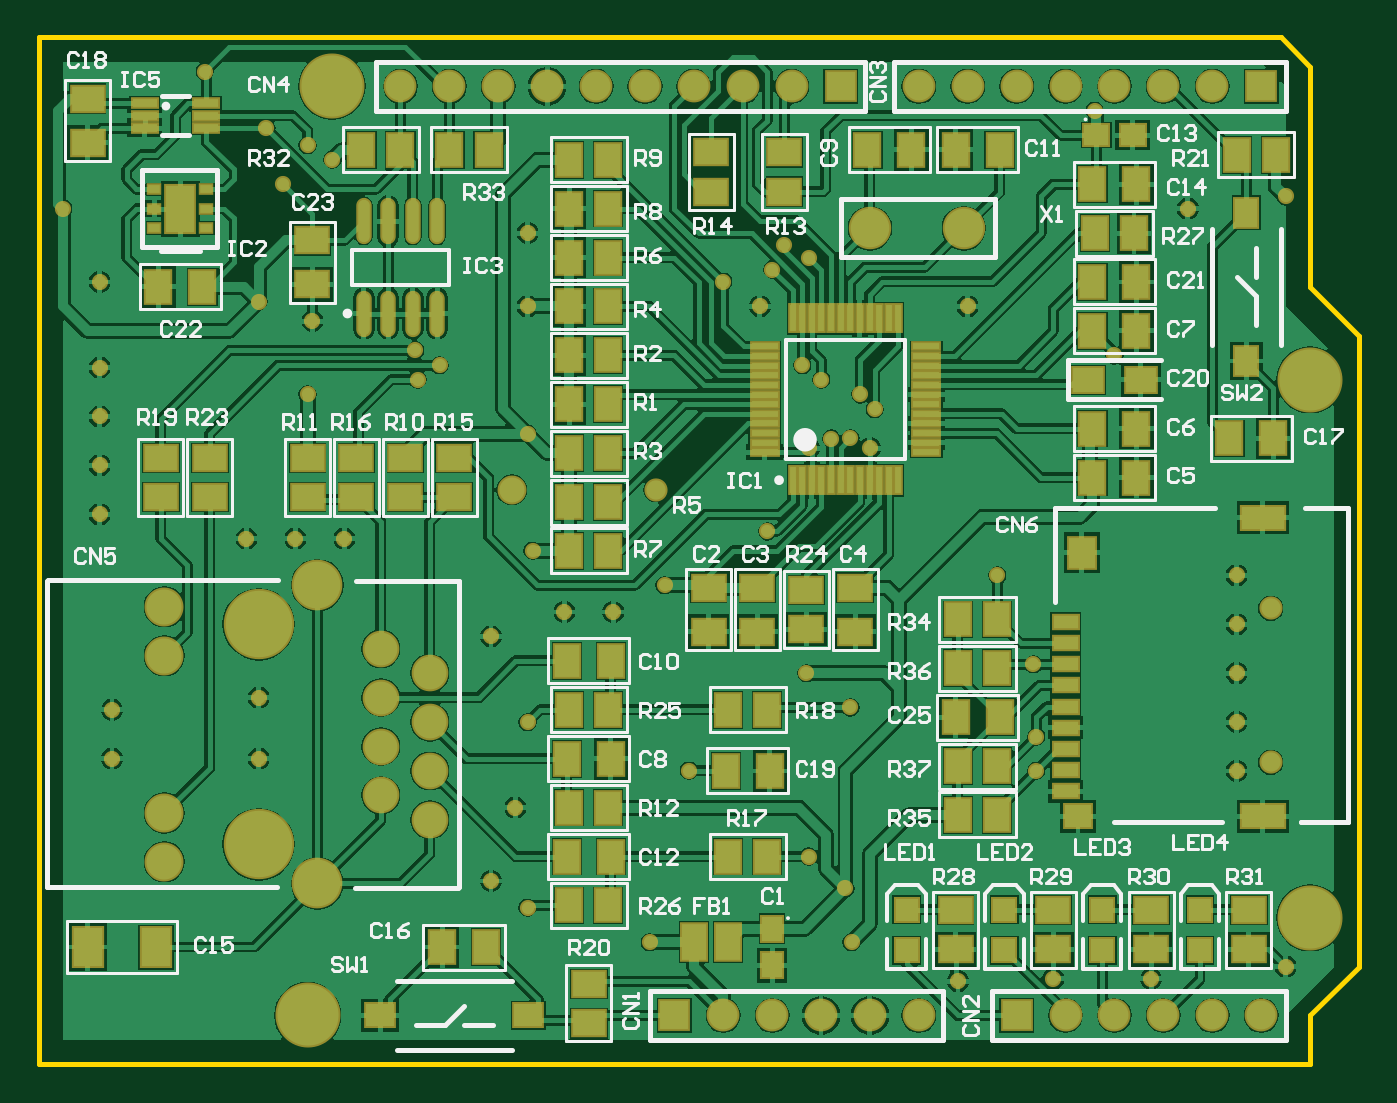
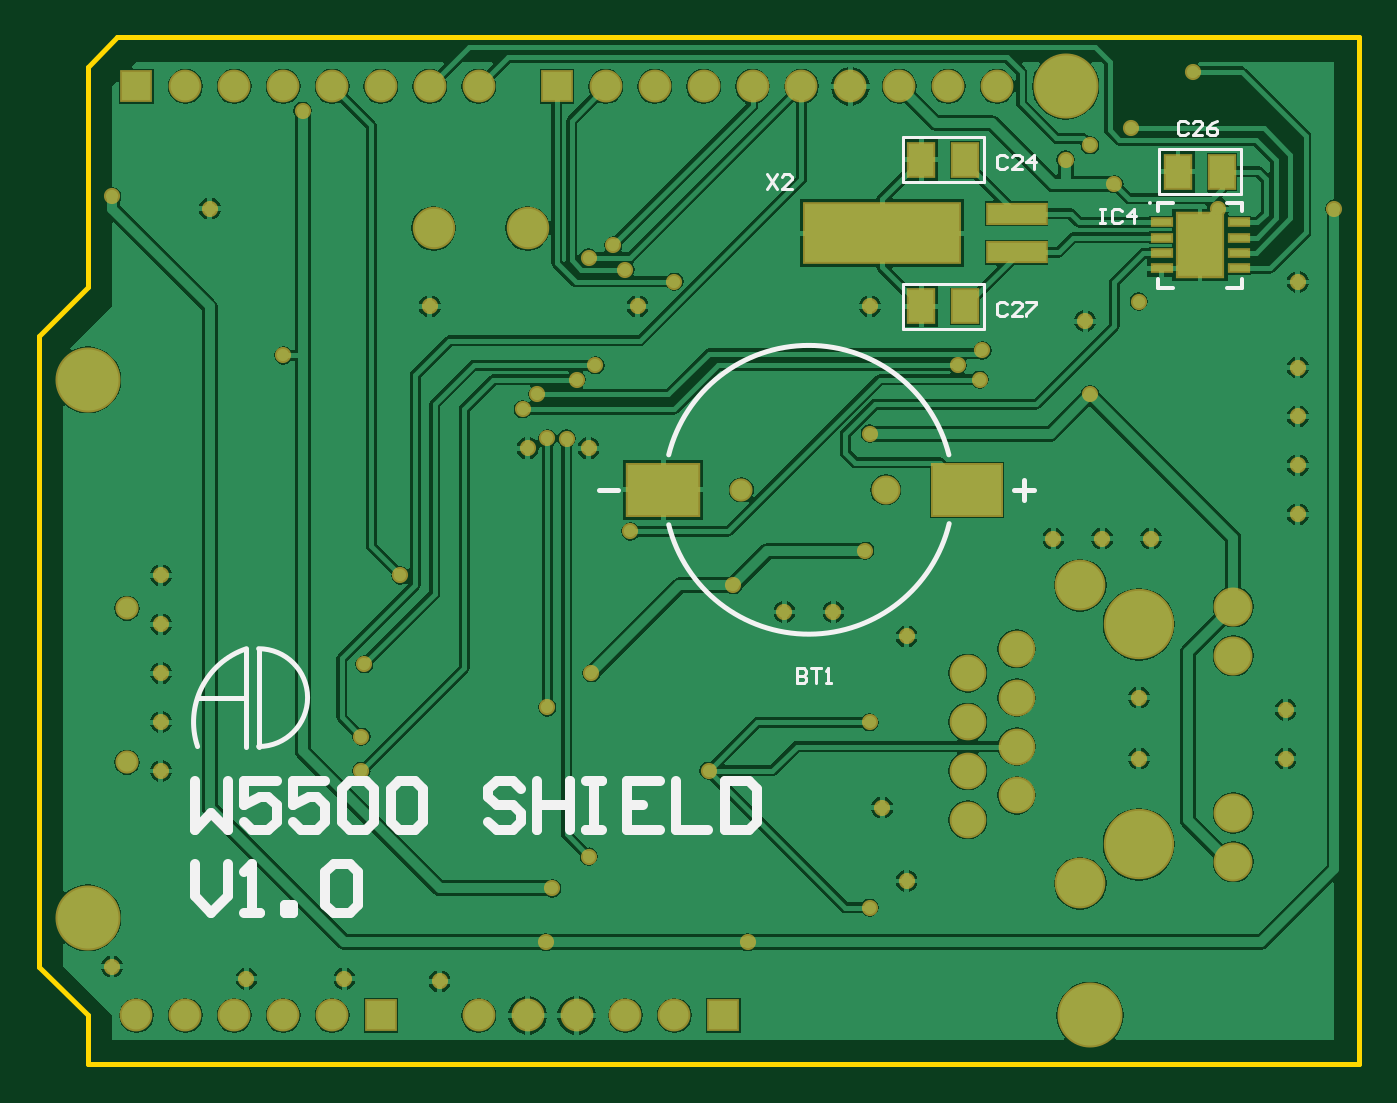
Circuit board: 9 layer files. Board 68.6 x 53.3 mm.
- bottom_copper: SHIELD_W5500.GBL (71679 bytes)
- bottom_silk: SHIELD_W5500.GBO (4730 bytes)
- paste: SHIELD_W5500.GBP (853 bytes)
- bottom_mask: SHIELD_W5500.GBS (3984 bytes)
- outline: SHIELD_W5500.GKO (331 bytes)
- top_copper: SHIELD_W5500.GTL (112110 bytes)
- top_silk: SHIELD_W5500.GTO (37751 bytes)
- paste: SHIELD_W5500.GTP (5268 bytes)
- top_mask: SHIELD_W5500.GTS (8515 bytes)

=== bottom_copper: SHIELD_W5500.GBL (71679 bytes, source omitted) ===
=== bottom_silk: SHIELD_W5500.GBO ===
G04 Layer_Color=32896*
%FSLAX25Y25*%
%MOIN*%
G70*
G01*
G75*
%ADD30C,0.02000*%
%ADD31C,0.01000*%
%ADD32C,0.00600*%
%ADD50C,0.00394*%
%ADD53C,0.00787*%
D30*
X238000Y57997D02*
Y48000D01*
X234668Y51332D01*
X231335Y48000D01*
Y57997D01*
X221339D02*
X228003D01*
Y52998D01*
X224671Y54664D01*
X223005D01*
X221339Y52998D01*
Y49666D01*
X223005Y48000D01*
X226337D01*
X228003Y49666D01*
X211342Y57997D02*
X218006D01*
Y52998D01*
X214674Y54664D01*
X213008D01*
X211342Y52998D01*
Y49666D01*
X213008Y48000D01*
X216340D01*
X218006Y49666D01*
X208010Y56331D02*
X206344Y57997D01*
X203011D01*
X201345Y56331D01*
Y49666D01*
X203011Y48000D01*
X206344D01*
X208010Y49666D01*
Y56331D01*
X198013D02*
X196347Y57997D01*
X193015D01*
X191348Y56331D01*
Y49666D01*
X193015Y48000D01*
X196347D01*
X198013Y49666D01*
Y56331D01*
X171355D02*
X173021Y57997D01*
X176353D01*
X178019Y56331D01*
Y54664D01*
X176353Y52998D01*
X173021D01*
X171355Y51332D01*
Y49666D01*
X173021Y48000D01*
X176353D01*
X178019Y49666D01*
X168023Y57997D02*
Y48000D01*
Y52998D01*
X161358D01*
Y57997D01*
Y48000D01*
X158026Y57997D02*
X154694D01*
X156360D01*
Y48000D01*
X158026D01*
X154694D01*
X143031Y57997D02*
X149695D01*
Y48000D01*
X143031D01*
X149695Y52998D02*
X146363D01*
X139698Y57997D02*
Y48000D01*
X133034D01*
X129702Y57997D02*
Y48000D01*
X124703D01*
X123037Y49666D01*
Y56331D01*
X124703Y57997D01*
X129702D01*
X238000Y40997D02*
Y34332D01*
X234668Y31000D01*
X231335Y34332D01*
Y40997D01*
X228003Y31000D02*
X224671D01*
X226337D01*
Y40997D01*
X228003Y39331D01*
X219673Y31000D02*
Y32666D01*
X218006D01*
Y31000D01*
X219673D01*
X211342Y39331D02*
X209676Y40997D01*
X206344D01*
X204677Y39331D01*
Y32666D01*
X206344Y31000D01*
X209676D01*
X211342Y32666D01*
Y39331D01*
D31*
X141146Y124662D02*
G03*
X83854Y124661I-28646J-7162D01*
G01*
X83797Y110572D02*
G03*
X141146Y110339I28703J6928D01*
G01*
X225000Y85000D02*
G03*
X225000Y65000I0J-10000D01*
G01*
X237500D02*
G03*
X227500Y85000I-15000J5000D01*
G01*
X151500Y117500D02*
X155500D01*
X68500Y115500D02*
Y119500D01*
X66500Y117500D02*
X70500D01*
X227500Y65000D02*
Y85000D01*
X225000Y65000D02*
Y85000D01*
X227500Y75000D02*
X237500D01*
D32*
X76700Y180400D02*
Y189600D01*
X93300Y180400D02*
Y189600D01*
X76700Y180400D02*
X93300D01*
X76700Y189600D02*
X93300D01*
X76700Y150400D02*
Y159600D01*
X93300Y150400D02*
Y159600D01*
X76700Y150400D02*
X93300D01*
X76700Y159600D02*
X93300D01*
X24200Y177900D02*
Y187100D01*
X40800Y177900D02*
Y187100D01*
X24200Y177900D02*
X40800D01*
X24200Y187100D02*
X40800D01*
X115000Y80999D02*
Y78000D01*
X113500D01*
X113001Y78500D01*
Y79000D01*
X113500Y79500D01*
X115000D01*
X113500D01*
X113001Y79999D01*
Y80499D01*
X113500Y80999D01*
X115000D01*
X112001D02*
X110002D01*
X111001D01*
Y78000D01*
X109002D02*
X108002D01*
X108502D01*
Y80999D01*
X109002Y80499D01*
X72001Y185499D02*
X72500Y185999D01*
X73500D01*
X74000Y185499D01*
Y183500D01*
X73500Y183000D01*
X72500D01*
X72001Y183500D01*
X69002Y183000D02*
X71001D01*
X69002Y184999D01*
Y185499D01*
X69501Y185999D01*
X70501D01*
X71001Y185499D01*
X66502Y183000D02*
Y185999D01*
X68002Y184500D01*
X66003D01*
X35001Y192499D02*
X35500Y192999D01*
X36500D01*
X37000Y192499D01*
Y190500D01*
X36500Y190000D01*
X35500D01*
X35001Y190500D01*
X32002Y190000D02*
X34001D01*
X32002Y191999D01*
Y192499D01*
X32501Y192999D01*
X33501D01*
X34001Y192499D01*
X29003Y192999D02*
X30002Y192499D01*
X31002Y191499D01*
Y190500D01*
X30502Y190000D01*
X29502D01*
X29003Y190500D01*
Y191000D01*
X29502Y191499D01*
X31002D01*
X72001Y155499D02*
X72500Y155999D01*
X73500D01*
X74000Y155499D01*
Y153500D01*
X73500Y153000D01*
X72500D01*
X72001Y153500D01*
X69002Y153000D02*
X71001D01*
X69002Y154999D01*
Y155499D01*
X69501Y155999D01*
X70501D01*
X71001Y155499D01*
X68002Y155999D02*
X66003D01*
Y155499D01*
X68002Y153500D01*
Y153000D01*
X53000Y174999D02*
X52000D01*
X52500D01*
Y172000D01*
X53000D01*
X52000D01*
X48502Y174499D02*
X49001Y174999D01*
X50001D01*
X50501Y174499D01*
Y172500D01*
X50001Y172000D01*
X49001D01*
X48502Y172500D01*
X46002Y172000D02*
Y174999D01*
X47502Y173500D01*
X45502D01*
X121000Y181999D02*
X119001Y179000D01*
Y181999D02*
X121000Y179000D01*
X116002D02*
X118001D01*
X116002Y180999D01*
Y181499D01*
X116501Y181999D01*
X117501D01*
X118001Y181499D01*
D50*
X42933Y176161D02*
G03*
X42933Y176161I-197J0D01*
G01*
D53*
X23839Y158839D02*
X27008D01*
X37992D02*
X41161D01*
X23839Y176161D02*
X27008D01*
X37992D02*
X41161D01*
X23839Y158839D02*
Y160512D01*
Y174488D02*
Y176161D01*
X41161Y158839D02*
Y160512D01*
Y174488D02*
Y176161D01*
M02*

=== paste: SHIELD_W5500.GBP ===
G04 Layer_Color=128*
%FSLAX25Y25*%
%MOIN*%
G70*
G01*
G75*
%ADD11R,0.05000X0.06500*%
%ADD44R,0.11811X0.03937*%
%ADD45R,0.31496X0.11811*%
%ADD47R,0.03740X0.01378*%
%ADD48R,0.14410X0.10236*%
%ADD49R,0.13937X0.10236*%
%ADD91R,0.03504X0.05315*%
%ADD92R,0.00669X0.04213*%
D11*
X89500Y185000D02*
D03*
X80500D02*
D03*
X89500Y155000D02*
D03*
X80500D02*
D03*
X37000Y182500D02*
D03*
X28000D02*
D03*
D44*
X70000Y173937D02*
D03*
Y166063D02*
D03*
D45*
X97559Y170000D02*
D03*
D47*
X24626Y162776D02*
D03*
Y165925D02*
D03*
Y169075D02*
D03*
Y172224D02*
D03*
X40374Y162776D02*
D03*
Y165925D02*
D03*
Y169075D02*
D03*
Y172224D02*
D03*
D48*
X142303Y117500D02*
D03*
D49*
X80098D02*
D03*
D91*
X30354Y164449D02*
D03*
Y170551D02*
D03*
X34646Y164449D02*
D03*
Y170551D02*
D03*
D92*
X32500Y167500D02*
D03*
M02*

=== bottom_mask: SHIELD_W5500.GBS ===
G04 Layer_Color=16711935*
%FSLAX25Y25*%
%MOIN*%
G70*
G01*
G75*
%ADD55R,0.05800X0.07300*%
%ADD74C,0.13300*%
%ADD75C,0.06706*%
%ADD76R,0.06706X0.06706*%
%ADD77C,0.08674*%
%ADD78C,0.04737*%
%ADD79C,0.05918*%
%ADD80C,0.10367*%
%ADD81C,0.07493*%
%ADD82C,0.07965*%
%ADD83C,0.14383*%
%ADD84C,0.03300*%
%ADD85R,0.12611X0.04737*%
%ADD86R,0.32296X0.12611*%
%ADD87R,0.10052X0.13595*%
%ADD88R,0.04540X0.02178*%
%ADD89R,0.15210X0.11036*%
%ADD90R,0.14737X0.11036*%
D55*
X89500Y185000D02*
D03*
X80500D02*
D03*
X89500Y155000D02*
D03*
X80500D02*
D03*
X37000Y182500D02*
D03*
X28000D02*
D03*
D74*
X55000Y10000D02*
D03*
X260000Y30000D02*
D03*
Y140000D02*
D03*
X60000Y200000D02*
D03*
D75*
X180000D02*
D03*
X210000D02*
D03*
X240000D02*
D03*
X230000D02*
D03*
X220000D02*
D03*
X200000D02*
D03*
X190000D02*
D03*
X74000D02*
D03*
X84000D02*
D03*
X94000D02*
D03*
X124000D02*
D03*
X154000D02*
D03*
X144000D02*
D03*
X134000D02*
D03*
X114000D02*
D03*
X104000D02*
D03*
X180000Y10000D02*
D03*
X160000D02*
D03*
X150000D02*
D03*
X140000D02*
D03*
X170000D02*
D03*
X250000D02*
D03*
X230000D02*
D03*
X220000D02*
D03*
X210000D02*
D03*
X240000D02*
D03*
D76*
X250000Y200000D02*
D03*
X164000D02*
D03*
X130000Y10000D02*
D03*
X200000D02*
D03*
D77*
X189213Y171000D02*
D03*
X170000D02*
D03*
D78*
X251929Y61752D02*
D03*
Y93248D02*
D03*
X126279Y117500D02*
D03*
D79*
X96752D02*
D03*
D80*
X57008Y37008D02*
D03*
Y97992D02*
D03*
D81*
X80000Y50000D02*
D03*
X70000Y55000D02*
D03*
X80000Y60000D02*
D03*
X70000Y65000D02*
D03*
X80000Y70000D02*
D03*
X70000Y75000D02*
D03*
X80000Y80000D02*
D03*
X70000Y85000D02*
D03*
D82*
X25709Y93583D02*
D03*
Y83583D02*
D03*
Y51417D02*
D03*
Y41417D02*
D03*
D83*
X45000Y90000D02*
D03*
Y45000D02*
D03*
D84*
X12500Y160000D02*
D03*
X45000Y62500D02*
D03*
Y75000D02*
D03*
X15000Y62500D02*
D03*
Y72500D02*
D03*
X147500Y155000D02*
D03*
X190000D02*
D03*
X235000Y175000D02*
D03*
X100000Y170000D02*
D03*
X97500Y52500D02*
D03*
X92500Y37500D02*
D03*
Y87500D02*
D03*
X117500Y92500D02*
D03*
X107500D02*
D03*
X245000Y60000D02*
D03*
Y70000D02*
D03*
Y80000D02*
D03*
Y90000D02*
D03*
Y100000D02*
D03*
X62500Y107500D02*
D03*
X52500D02*
D03*
X42500D02*
D03*
X12500Y112500D02*
D03*
Y122500D02*
D03*
Y132500D02*
D03*
Y142500D02*
D03*
X157500Y126000D02*
D03*
Y42500D02*
D03*
X162047Y127953D02*
D03*
X166000Y128000D02*
D03*
Y73000D02*
D03*
X170000Y126000D02*
D03*
X77500Y140000D02*
D03*
X82000Y143000D02*
D03*
X77000Y146000D02*
D03*
X149000Y109000D02*
D03*
X140000Y160000D02*
D03*
X150000Y162500D02*
D03*
X157500Y165000D02*
D03*
X152500Y167500D02*
D03*
X100000Y32000D02*
D03*
X133000Y60000D02*
D03*
X100000Y70000D02*
D03*
X255000Y20000D02*
D03*
X227500Y17500D02*
D03*
X207500D02*
D03*
X188000Y17000D02*
D03*
X56000Y152000D02*
D03*
X34000Y203000D02*
D03*
X46559Y191441D02*
D03*
X196000Y100000D02*
D03*
X203415Y81831D02*
D03*
X171000Y134000D02*
D03*
X168000Y137000D02*
D03*
X156142Y143000D02*
D03*
X204000Y67000D02*
D03*
Y60000D02*
D03*
X160000Y140000D02*
D03*
X216000Y195000D02*
D03*
X165000Y36000D02*
D03*
X157000Y80000D02*
D03*
X128000Y98000D02*
D03*
X220000Y145000D02*
D03*
X101000Y105000D02*
D03*
X100000Y129000D02*
D03*
X55000Y137000D02*
D03*
X125000Y25000D02*
D03*
X5000Y175000D02*
D03*
X55000Y188000D02*
D03*
X50000Y180000D02*
D03*
X60000Y185000D02*
D03*
X255000Y177500D02*
D03*
X45000Y156000D02*
D03*
X166250Y25000D02*
D03*
X100000Y155000D02*
D03*
X28838Y174838D02*
D03*
D85*
X70000Y173937D02*
D03*
Y166063D02*
D03*
D86*
X97559Y170000D02*
D03*
D87*
X32500Y167500D02*
D03*
D88*
X24626Y162776D02*
D03*
Y165925D02*
D03*
Y169075D02*
D03*
Y172224D02*
D03*
X40374Y162776D02*
D03*
Y165925D02*
D03*
Y169075D02*
D03*
Y172224D02*
D03*
D89*
X142303Y117500D02*
D03*
D90*
X80098D02*
D03*
M02*

=== outline: SHIELD_W5500.GKO ===
G04 Layer_Color=16711935*
%FSLAX25Y25*%
%MOIN*%
G70*
G01*
G75*
%ADD31C,0.01000*%
D31*
X0Y0D02*
X260000D01*
Y10000D01*
X270000Y20000D01*
Y149000D01*
X260000Y159000D02*
X270000Y149000D01*
X260000Y159000D02*
Y204000D01*
X254000Y210000D02*
X260000Y204000D01*
X0Y210000D02*
X254000D01*
X0Y0D02*
Y210000D01*
M02*

=== top_copper: SHIELD_W5500.GTL (112110 bytes, source omitted) ===
=== top_silk: SHIELD_W5500.GTO (37751 bytes, source omitted) ===
=== paste: SHIELD_W5500.GTP ===
G04 Layer_Color=8421504*
%FSLAX25Y25*%
%MOIN*%
G70*
G01*
G75*
%ADD10R,0.06500X0.05000*%
%ADD11R,0.05000X0.06500*%
%ADD12R,0.06299X0.04921*%
%ADD13R,0.06000X0.08000*%
%ADD14R,0.05906X0.04724*%
%ADD15R,0.05118X0.02756*%
%ADD16R,0.05512X0.04724*%
%ADD17R,0.08661X0.04724*%
%ADD18R,0.05512X0.06299*%
%ADD19R,0.05118X0.04134*%
%ADD20R,0.01181X0.05512*%
%ADD21R,0.05512X0.01181*%
%ADD22R,0.04134X0.05118*%
%ADD23R,0.04921X0.07284*%
%ADD24R,0.04724X0.04724*%
%ADD25R,0.04724X0.05906*%
%ADD26R,0.05118X0.01575*%
%ADD27R,0.05906X0.09449*%
%ADD28R,0.02362X0.01575*%
%ADD29O,0.02362X0.08661*%
D10*
X35000Y116000D02*
D03*
Y124000D02*
D03*
X25000Y116000D02*
D03*
Y124000D02*
D03*
X65000Y116000D02*
D03*
Y124000D02*
D03*
X55000Y116000D02*
D03*
Y124000D02*
D03*
X85000Y116000D02*
D03*
Y124000D02*
D03*
X75000Y116000D02*
D03*
Y124000D02*
D03*
X147000Y88500D02*
D03*
Y97500D02*
D03*
X167000Y88500D02*
D03*
Y97500D02*
D03*
X112500Y8500D02*
D03*
Y16500D02*
D03*
X137500Y186500D02*
D03*
Y178500D02*
D03*
X152500Y186500D02*
D03*
Y178500D02*
D03*
X137000Y88500D02*
D03*
Y97500D02*
D03*
X157000Y89000D02*
D03*
Y97000D02*
D03*
X187500Y23500D02*
D03*
Y31500D02*
D03*
X207500D02*
D03*
Y23500D02*
D03*
X227500Y31500D02*
D03*
Y23500D02*
D03*
X247500Y31500D02*
D03*
Y23500D02*
D03*
X10000Y197500D02*
D03*
Y188500D02*
D03*
X56000Y159500D02*
D03*
Y168500D02*
D03*
D11*
X108000Y82500D02*
D03*
X117000D02*
D03*
X108500Y72500D02*
D03*
X116500D02*
D03*
X108500Y52500D02*
D03*
X116500D02*
D03*
X108000Y42500D02*
D03*
X117000D02*
D03*
X108500Y32500D02*
D03*
X116500D02*
D03*
X141000Y72500D02*
D03*
X149000D02*
D03*
X224500Y120000D02*
D03*
X215500D02*
D03*
X224500Y130000D02*
D03*
X215500D02*
D03*
X224500Y160000D02*
D03*
X215500D02*
D03*
X224000Y170000D02*
D03*
X216000D02*
D03*
X169500Y187000D02*
D03*
X178500D02*
D03*
X196500D02*
D03*
X187500D02*
D03*
X108500Y185000D02*
D03*
X116500D02*
D03*
X108500Y175000D02*
D03*
X116500D02*
D03*
X108500Y165000D02*
D03*
X116500D02*
D03*
X108500Y155000D02*
D03*
X116500D02*
D03*
X108500Y145000D02*
D03*
X116500D02*
D03*
X108500Y135000D02*
D03*
X116500D02*
D03*
X108500Y125000D02*
D03*
X116500D02*
D03*
X108500Y115000D02*
D03*
X116500D02*
D03*
X108500Y105000D02*
D03*
X116500D02*
D03*
X82500Y24000D02*
D03*
X91500D02*
D03*
X196000Y51000D02*
D03*
X188000D02*
D03*
X196000Y81000D02*
D03*
X188000D02*
D03*
X196000Y61000D02*
D03*
X188000D02*
D03*
X196000Y91000D02*
D03*
X188000D02*
D03*
X187500Y71000D02*
D03*
X196500D02*
D03*
X224500Y150000D02*
D03*
X215500D02*
D03*
X224500Y180000D02*
D03*
X215500D02*
D03*
X108000Y62500D02*
D03*
X117000D02*
D03*
X149500Y60000D02*
D03*
X140500D02*
D03*
X245000Y186000D02*
D03*
X253000D02*
D03*
X252500Y128000D02*
D03*
X243500D02*
D03*
X24500Y159000D02*
D03*
X33500D02*
D03*
X74000Y187000D02*
D03*
X66000D02*
D03*
X84000D02*
D03*
X92000D02*
D03*
X141000Y42500D02*
D03*
X149000D02*
D03*
D12*
X225413Y140000D02*
D03*
X214587D02*
D03*
D13*
X24000Y24000D02*
D03*
X10000D02*
D03*
D14*
X69842Y10000D02*
D03*
X100157D02*
D03*
D15*
X210000Y90492D02*
D03*
Y86161D02*
D03*
Y81831D02*
D03*
Y77500D02*
D03*
Y73169D02*
D03*
Y68839D02*
D03*
Y64508D02*
D03*
Y60177D02*
D03*
Y55847D02*
D03*
D16*
X212559Y50728D02*
D03*
D17*
X250354D02*
D03*
Y111752D02*
D03*
D18*
X213347Y104665D02*
D03*
D19*
X216260Y190000D02*
D03*
X223740D02*
D03*
D20*
X154173Y119465D02*
D03*
X156142D02*
D03*
X158110D02*
D03*
X160079D02*
D03*
X162047D02*
D03*
X164016D02*
D03*
X165984D02*
D03*
X167953D02*
D03*
X169921D02*
D03*
X171890D02*
D03*
X173858D02*
D03*
X175827D02*
D03*
Y152535D02*
D03*
X173858D02*
D03*
X171890D02*
D03*
X169921D02*
D03*
X167953D02*
D03*
X165984D02*
D03*
X164016D02*
D03*
X162047D02*
D03*
X160079D02*
D03*
X158110D02*
D03*
X156142D02*
D03*
X154173D02*
D03*
D21*
X181535Y125173D02*
D03*
Y127142D02*
D03*
Y129110D02*
D03*
Y131079D02*
D03*
Y133047D02*
D03*
Y135016D02*
D03*
Y136984D02*
D03*
Y138953D02*
D03*
Y140921D02*
D03*
Y142890D02*
D03*
Y144858D02*
D03*
Y146827D02*
D03*
X148465D02*
D03*
Y144858D02*
D03*
Y142890D02*
D03*
Y140921D02*
D03*
Y138953D02*
D03*
Y136984D02*
D03*
Y135016D02*
D03*
Y133047D02*
D03*
Y131079D02*
D03*
Y129110D02*
D03*
Y127142D02*
D03*
Y125173D02*
D03*
D22*
X150000Y27740D02*
D03*
Y20260D02*
D03*
D23*
X134055Y25000D02*
D03*
X140945D02*
D03*
D24*
X177499Y23367D02*
D03*
Y31635D02*
D03*
X197499Y23367D02*
D03*
Y31635D02*
D03*
X217499Y23367D02*
D03*
Y31635D02*
D03*
X237499Y23367D02*
D03*
Y31635D02*
D03*
D25*
X247000Y143842D02*
D03*
Y174158D02*
D03*
D26*
X21701Y196559D02*
D03*
Y194000D02*
D03*
Y191441D02*
D03*
X34299D02*
D03*
Y194000D02*
D03*
Y196559D02*
D03*
D27*
X29000Y175000D02*
D03*
D28*
X34315Y178937D02*
D03*
Y175000D02*
D03*
Y171063D02*
D03*
X23685D02*
D03*
Y175000D02*
D03*
Y178937D02*
D03*
D29*
X81500Y172449D02*
D03*
X76500D02*
D03*
X71500D02*
D03*
X66500D02*
D03*
X81500Y153551D02*
D03*
X76500D02*
D03*
X71500D02*
D03*
X66500D02*
D03*
M02*

=== top_mask: SHIELD_W5500.GTS (8515 bytes, source omitted) ===
